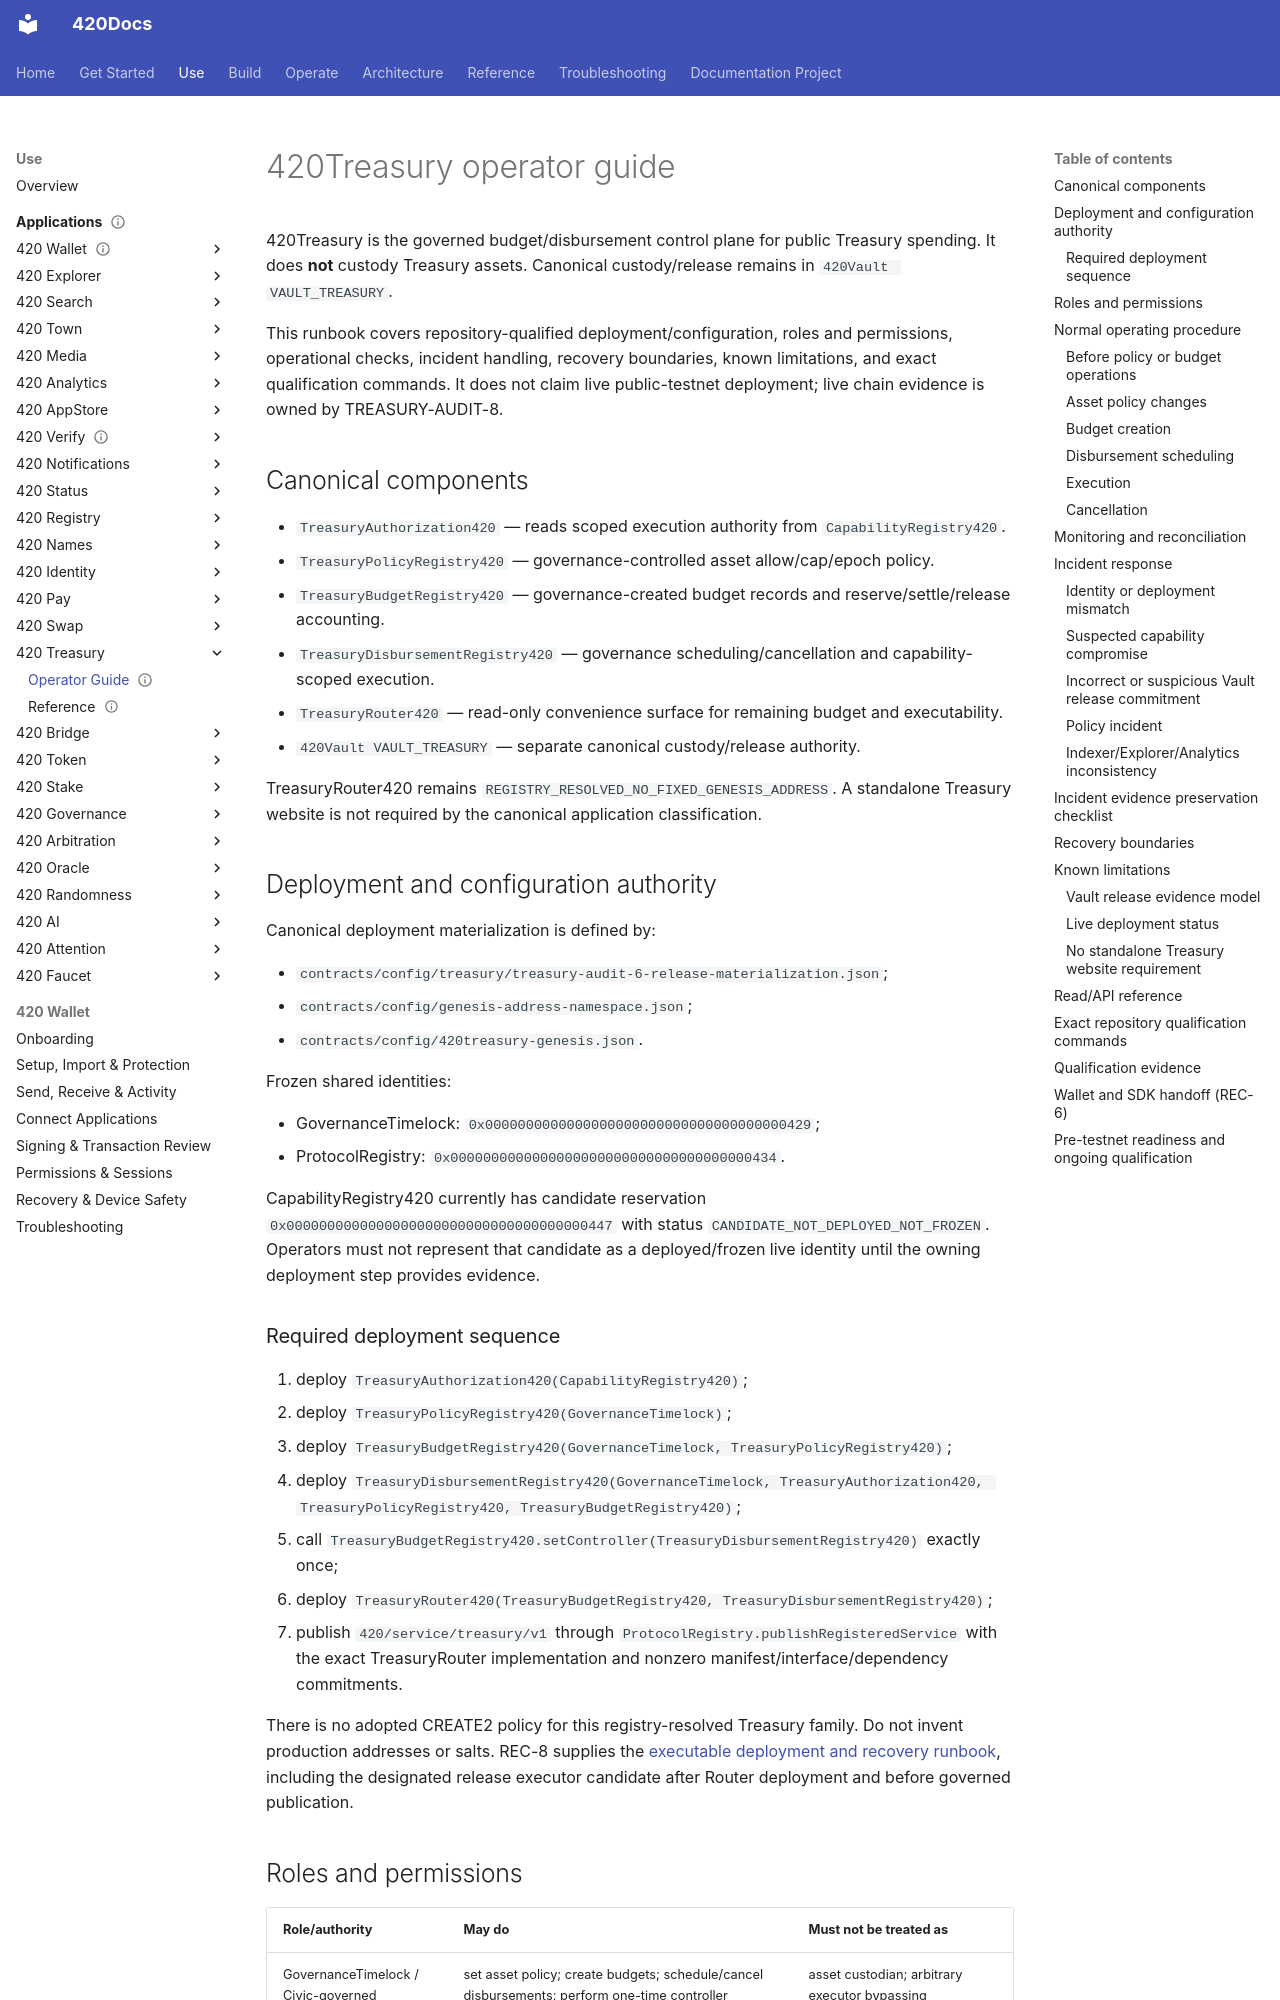

repository: abvhiael/420-integrated-v0.1 · page: apps/treasury/operator-guide/index.html · generator: mkdocs

---
title: 420Treasury Operator Guide
audience:
  - operator
  - developer
  - security
category: how-to
status: current
version: current
---

# 420Treasury operator guide

420Treasury is the governed budget/disbursement control plane for public Treasury spending. It does **not** custody Treasury assets. Canonical custody/release remains in `420Vault VAULT_TREASURY`.

This runbook covers repository-qualified deployment/configuration, roles and permissions, operational checks, incident handling, recovery boundaries, known limitations, and exact qualification commands. It does not claim live public-testnet deployment; live chain evidence is owned by TREASURY-AUDIT-8.

## Canonical components

- `TreasuryAuthorization420` — reads scoped execution authority from `CapabilityRegistry420`.
- `TreasuryPolicyRegistry420` — governance-controlled asset allow/cap/epoch policy.
- `TreasuryBudgetRegistry420` — governance-created budget records and reserve/settle/release accounting.
- `TreasuryDisbursementRegistry420` — governance scheduling/cancellation and capability-scoped execution.
- `TreasuryRouter420` — read-only convenience surface for remaining budget and executability.
- `420Vault VAULT_TREASURY` — separate canonical custody/release authority.

TreasuryRouter420 remains `REGISTRY_RESOLVED_NO_FIXED_GENESIS_ADDRESS`. A standalone Treasury website is not required by the canonical application classification.

## Deployment and configuration authority

Canonical deployment materialization is defined by:

- `contracts/config/treasury/treasury-audit-6-release-materialization.json`;
- `contracts/config/genesis-address-namespace.json`;
- `contracts/config/420treasury-genesis.json`.

Frozen shared identities:

- GovernanceTimelock: `0x0000000000000000000000000000000000000429`;
- ProtocolRegistry: `0x0000000000000000000000000000000000000434`.

CapabilityRegistry420 currently has candidate reservation `0x0000000000000000000000000000000000000447` with status `CANDIDATE_NOT_DEPLOYED_NOT_FROZEN`. Operators must not represent that candidate as a deployed/frozen live identity until the owning deployment step provides evidence.

### Required deployment sequence

1. deploy `TreasuryAuthorization420(CapabilityRegistry420)`;
2. deploy `TreasuryPolicyRegistry420(GovernanceTimelock)`;
3. deploy `TreasuryBudgetRegistry420(GovernanceTimelock, TreasuryPolicyRegistry420)`;
4. deploy `TreasuryDisbursementRegistry420(GovernanceTimelock, TreasuryAuthorization420, TreasuryPolicyRegistry420, TreasuryBudgetRegistry420)`;
5. call `TreasuryBudgetRegistry420.setController(TreasuryDisbursementRegistry420)` exactly once;
6. deploy `TreasuryRouter420(TreasuryBudgetRegistry420, TreasuryDisbursementRegistry420)`;
7. publish `420/service/treasury/v1` through `ProtocolRegistry.publishRegisteredService` with the exact TreasuryRouter implementation and nonzero manifest/interface/dependency commitments.

There is no adopted CREATE2 policy for this registry-resolved Treasury family. Do not invent production addresses or salts. REC-8 supplies the [executable deployment and recovery runbook](deployment.md), including the designated release executor candidate after Router deployment and before governed publication.
